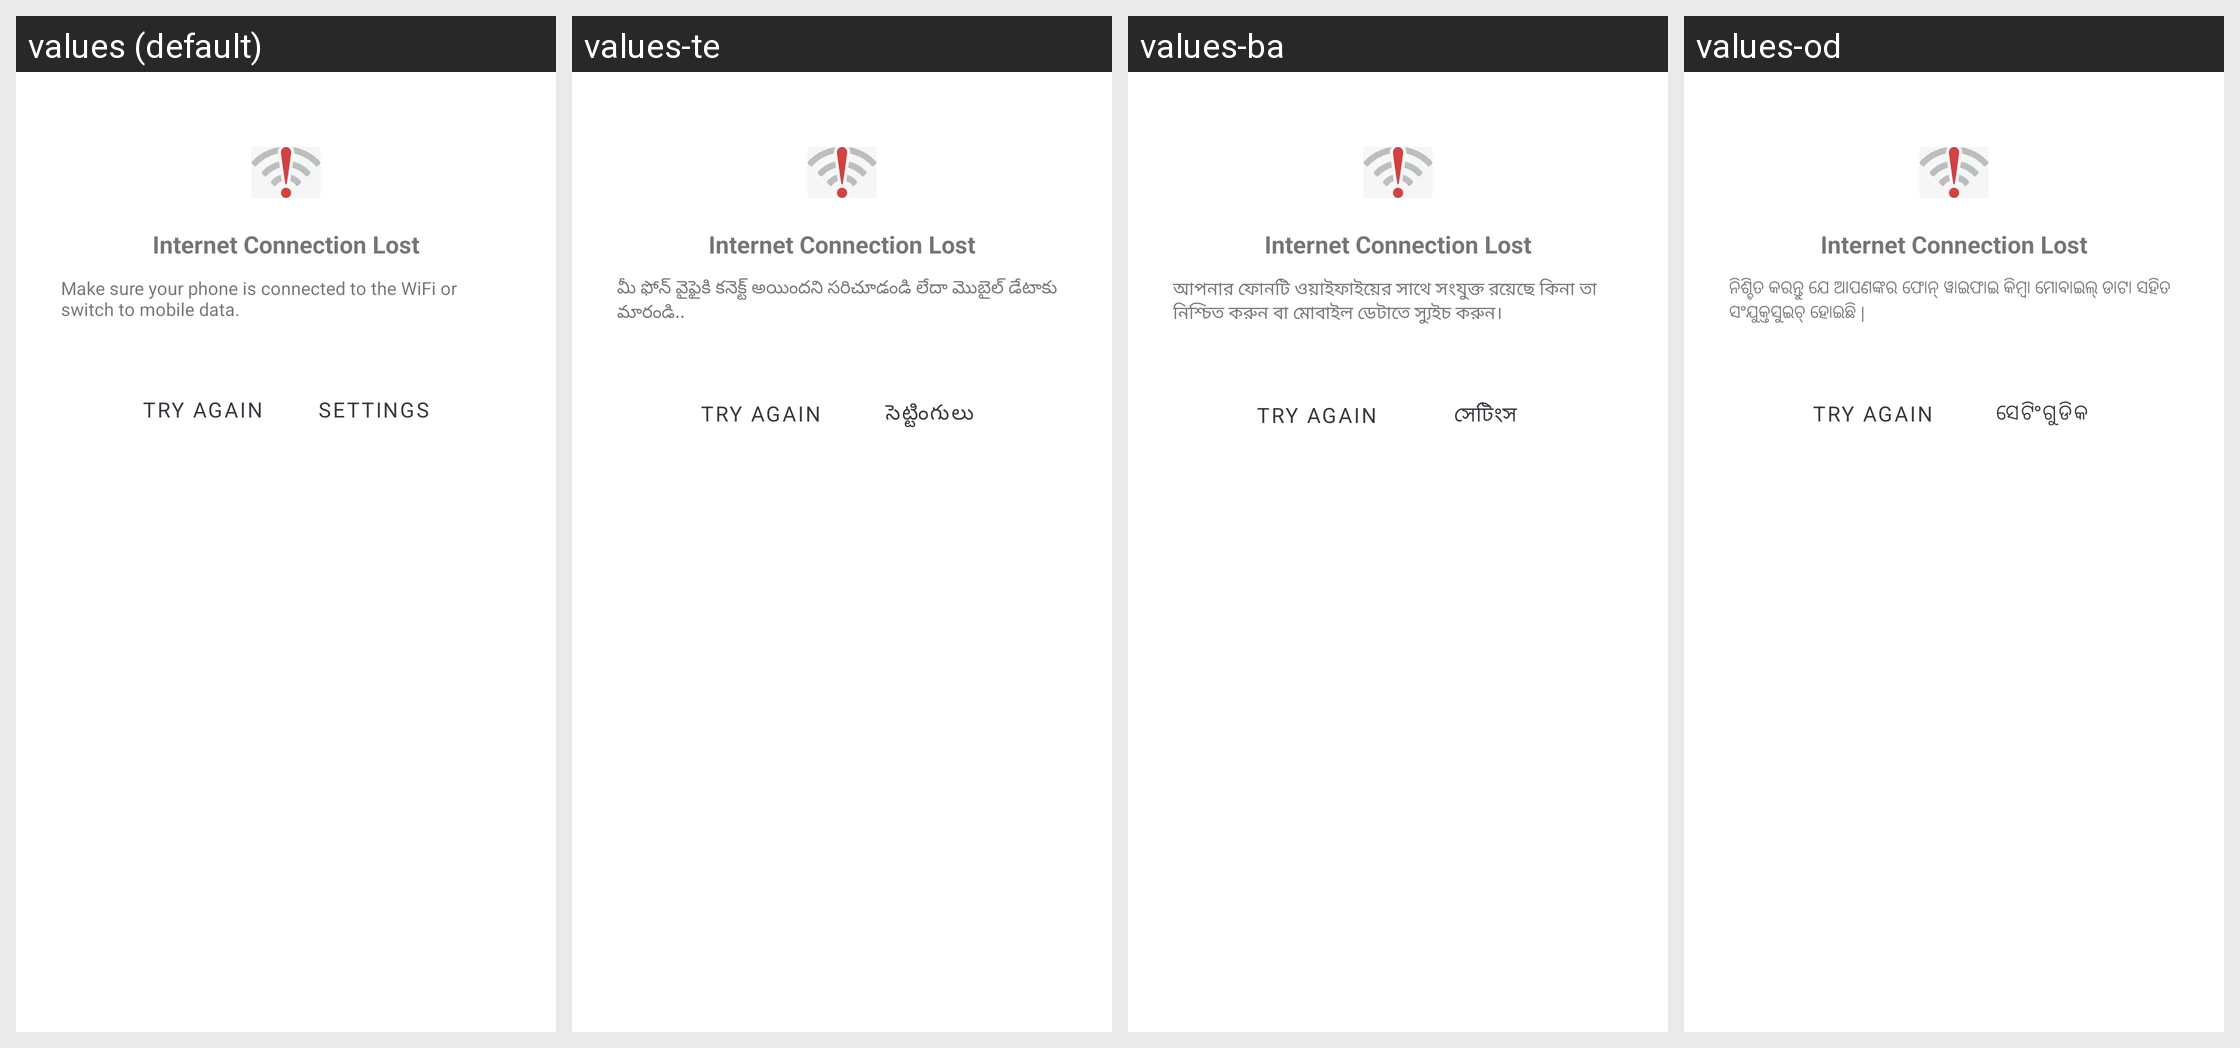

Locale-by-locale string values for the Android screen shown in this grid:
Android screen res/layout/dialog_no_network.xml rendered under 4 locales, left to right: values (default), values-te, values-ba, values-od. Device: Nexus 5 (rendered at 1080×1920; each locale shown at half size, 540×960, under a caption strip naming it); theme AppTheme.
Other locales in the repository, not shown: values-as, values-gu, values-hi, values-ka, values-lus, values-ma, values-mai, values-mal, values-ml, values-pu, values-sat, values-ta, values-ur.
Strings drawn on this screen, with the default value and each locale's value (text and hints the layout hard-codes, and strings that could not be matched under every locale, appear in the picture but are not listed):

internet_connection_lost
  values: Internet Connection Lost
  values-te: Internet Connection Lost  [not translated; the default value is used]
  values-ba: Internet Connection Lost  [not translated; the default value is used]
  values-od: Internet Connection Lost  [not translated; the default value is used]

make_sure_your_phone_is_connected_to_the_wifi_or_switch_to_mobile_data
  values: Make sure your phone is connected to the WiFi or switch to mobile data.
  values-te: మీ ఫోన్ వైఫైకి కనెక్ట్ అయిందని సరిచూడండి లేదా మొబైల్ డేటాకు మారండి..
  values-ba: আপনার ফোনটি ওয়াইফাইয়ের সাথে সংযুক্ত রয়েছে কিনা তা নিশ্চিত করুন বা মোবাইল ডেটাতে স্যুইচ করুন।
  values-od: ନିଶ୍ଚିତ କରନ୍ତୁ ଯେ ଆପଣଙ୍କର ଫୋନ୍ ୱାଇଫାଇ କିମ୍ବା ମୋବାଇଲ୍ ଡାଟା ସହିତ ସଂଯୁକ୍ତସୁଇଚ୍ ହୋଇଛି |

try_again
  values: Try Again
  values-te: Try Again  [not translated; the default value is used]
  values-ba: Try Again  [not translated; the default value is used]
  values-od: Try Again  [not translated; the default value is used]

settings
  values: Settings
  values-te: సెట్టింగులు
  values-ba: সেটিংস
  values-od: ସେଟିଂଗୁଡିକ
